Run: headless pygame with SDL's dummy video driver; simulated clock (each Clock.tick advances the game by its frame time, no real sleeping); random seed 0; keys injected as events and as key.get_pressed() state; mouse plan: one left click at the window centre at the start of phase 2, then a move to the lower-right quarter at the start of phase 3.
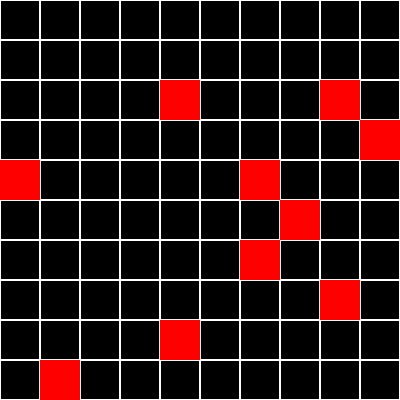
Frame 1 of 4 · flips 1–60 · no input
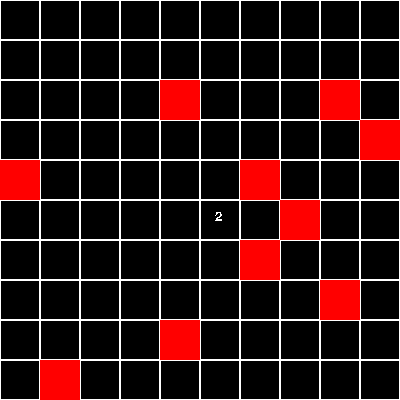
Frame 2 of 4 · flips 61–180 · clicked the window centre · tapped SPACE, RETURN · held RIGHT (→), D
Frame 3 of 4 · flips 181–300 · moved the mouse to the lower-right quarter · held DOWN (↓), S · screen unchanged from frame 2, image omitted
Frame 4 of 4 · flips 301–420 · held LEFT (←), A, UP (↑), W · screen unchanged from frame 3, image omitted

The pygame program that drew these frames:

import pygame
import sys
from random import randrange
class Cell:
    def __init__(self, x, y, cell_color, cell_size):
        self.x = x
        self.y = y
        self.cell_color = cell_color
        self.cell_size = cell_size
        self.center = (cell_size // 2 + x - 5, cell_size // 2 + y - 10)
        self.counter_mines = 0
    def draw_cell(self, screen):
        pygame.draw.rect(screen, self.cell_color, (self.x, self.y, self.cell_size, self.cell_size), 1)
class Mine(Cell):
    def draw_cell(self, screen):
        pygame.draw.rect(screen, self.cell_color, (self.x, self.y, self.cell_size, self.cell_size))
class MineField:
    def __init__(self, screen_width, screen_height):
        self.screen_width = screen_width
        self.screen_height = screen_height
        self.cell_size = int(screen_width / 10)
        self.all_cells = []
        self.mines_coors = []
        self.checked_cells = []
    def cells_generator(self, cell_color, mine_color):
        self.all_cells.append([0] * 12)
        for x in range(0, self.screen_width, self.cell_size):
            new_row = []
            for y in range(0, self.screen_height, self.cell_size):
                if (x, y) in self.mines_coors:
                    new_mine = Mine(x, y, mine_color, self.cell_size)
                    new_row.append(new_mine)
                else:
                    new_cell = Cell(x, y, cell_color, self.cell_size)
                    new_row.append(new_cell)
            new_row.append(0)
            new_row.insert(0, 0)
            self.all_cells.append(new_row)
        self.all_cells.append([0] * 12)
    def mines_coors_generator(self):
        while len(self.mines_coors) < 10:
            x = randrange(0, 10)
            y = randrange(0, 10)
            if (x, y) not in self.mines_coors:
                self.mines_coors.append((x * self.cell_size, y * self.cell_size))
    def checking_mines(self):
        mouse_pos = pygame.mouse.get_pos()
        row_index = mouse_pos[0] // self.cell_size + 1
        cell_index = mouse_pos[1] // self.cell_size + 1
        if type(self.all_cells[row_index][cell_index]) != Mine:
            if self.all_cells[row_index][cell_index] not in self.checked_cells:
                for row in range(row_index - 1, row_index + 2):
                    for cell in range(cell_index - 1, cell_index + 2):
                        if type(self.all_cells[row][cell]) == Mine:
                            self.all_cells[row_index][cell_index].counter_mines += 1
                self.checked_cells.append(self.all_cells[row_index][cell_index])
screen_width = 400
screen_height = 400
bg_color = (0, 0, 0)
cell_color = (255, 255, 255)
mine_color = (255, 0, 0)
def render_text(screen, font_color, x, y, message):
    pygame.font.init()
    my_font = pygame.font.SysFont("Arial", 20)
    text_surface = my_font.render(message, False, font_color)
    screen.blit(text_surface, (x, y))
def render_checked_cells(screen, checked_cells):
    for checked_cell in checked_cells:
        message = str(checked_cell.counter_mines)
        render_text(screen, cell_color, checked_cell.center[0], checked_cell.center[1], message)
def render_all_cells(screen, all_cells):
    screen.fill(bg_color)
    for row in all_cells[1:11]:
        for cell in row[1:11]:
            cell.draw_cell(screen)
def run():
    pygame.init()
    screen = pygame.display.set_mode((screen_width, screen_height))
    pygame.display.set_caption("Semi-Saper")
    field = MineField(screen_width, screen_height)
    field.mines_coors_generator()
    field.cells_generator(cell_color, mine_color)
    while True:
        for event in pygame.event.get():
            if event.type == pygame.QUIT:
                sys.exit()
            if event.type == pygame.MOUSEBUTTONDOWN:
                field.checking_mines()
        render_all_cells(screen, field.all_cells)
        render_checked_cells(screen, field.checked_cells)
        pygame.display.update()
run()
